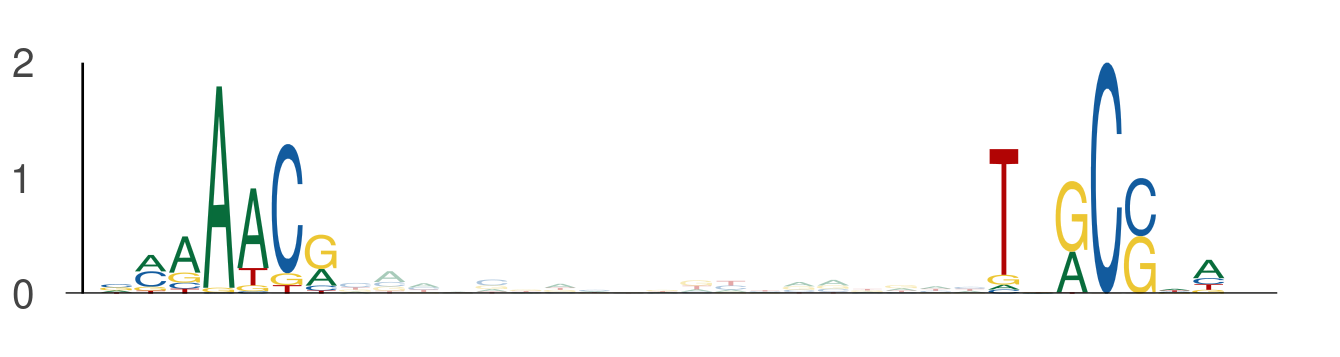

The data file committed next to this chart (first rows):
seq_index, start_position, end_position, is_reversed_complement
421, 41, 48, 0
421, 67, 74, 0
5377, 61, 68, 0
5377, 87, 94, 0
4279, 89, 96, 0
4279, 115, 122, 0
1220, 96, 103, 0
1220, 122, 129, 0
3139, 25, 32, 0
3139, 51, 58, 0
3062, 66, 73, 0
3062, 92, 99, 0
3051, 61, 68, 0
3051, 87, 94, 0
2420, 101, 108, 0
2420, 127, 134, 0
6029, 33, 40, 0
6029, 59, 66, 0
5422, 61, 68, 0
5422, 87, 94, 0
4512, 36, 43, 0
4512, 62, 69, 0
2682, 21, 28, 0
2682, 47, 54, 0
5374, 33, 40, 0
5374, 59, 66, 0
5571, 61, 68, 0
5571, 87, 94, 0
4296, 107, 114, 0
4296, 133, 140, 0
3798, 33, 40, 0
3798, 59, 66, 0
3356, 33, 40, 0
3356, 59, 66, 0
2192, 41, 48, 0
2192, 67, 74, 0
3313, 61, 68, 0
3313, 87, 94, 0
5705, 33, 40, 0
5705, 59, 66, 0
1550, 14, 21, 0
1550, 40, 47, 0
5932, 61, 68, 0
5932, 87, 94, 0
2268, 15, 22, 0
2268, 41, 48, 0
5046, 61, 68, 0
5046, 87, 94, 0
5360, 61, 68, 0
5360, 87, 94, 0
263, 94, 101, 0
263, 120, 127, 0
3776, 113, 120, 0
3776, 139, 146, 0
5596, 112, 119, 0
5596, 138, 145, 0
6139, 23, 30, 0
6139, 49, 56, 0
4766, 92, 99, 0
4766, 118, 125, 0
... 294 more rows
